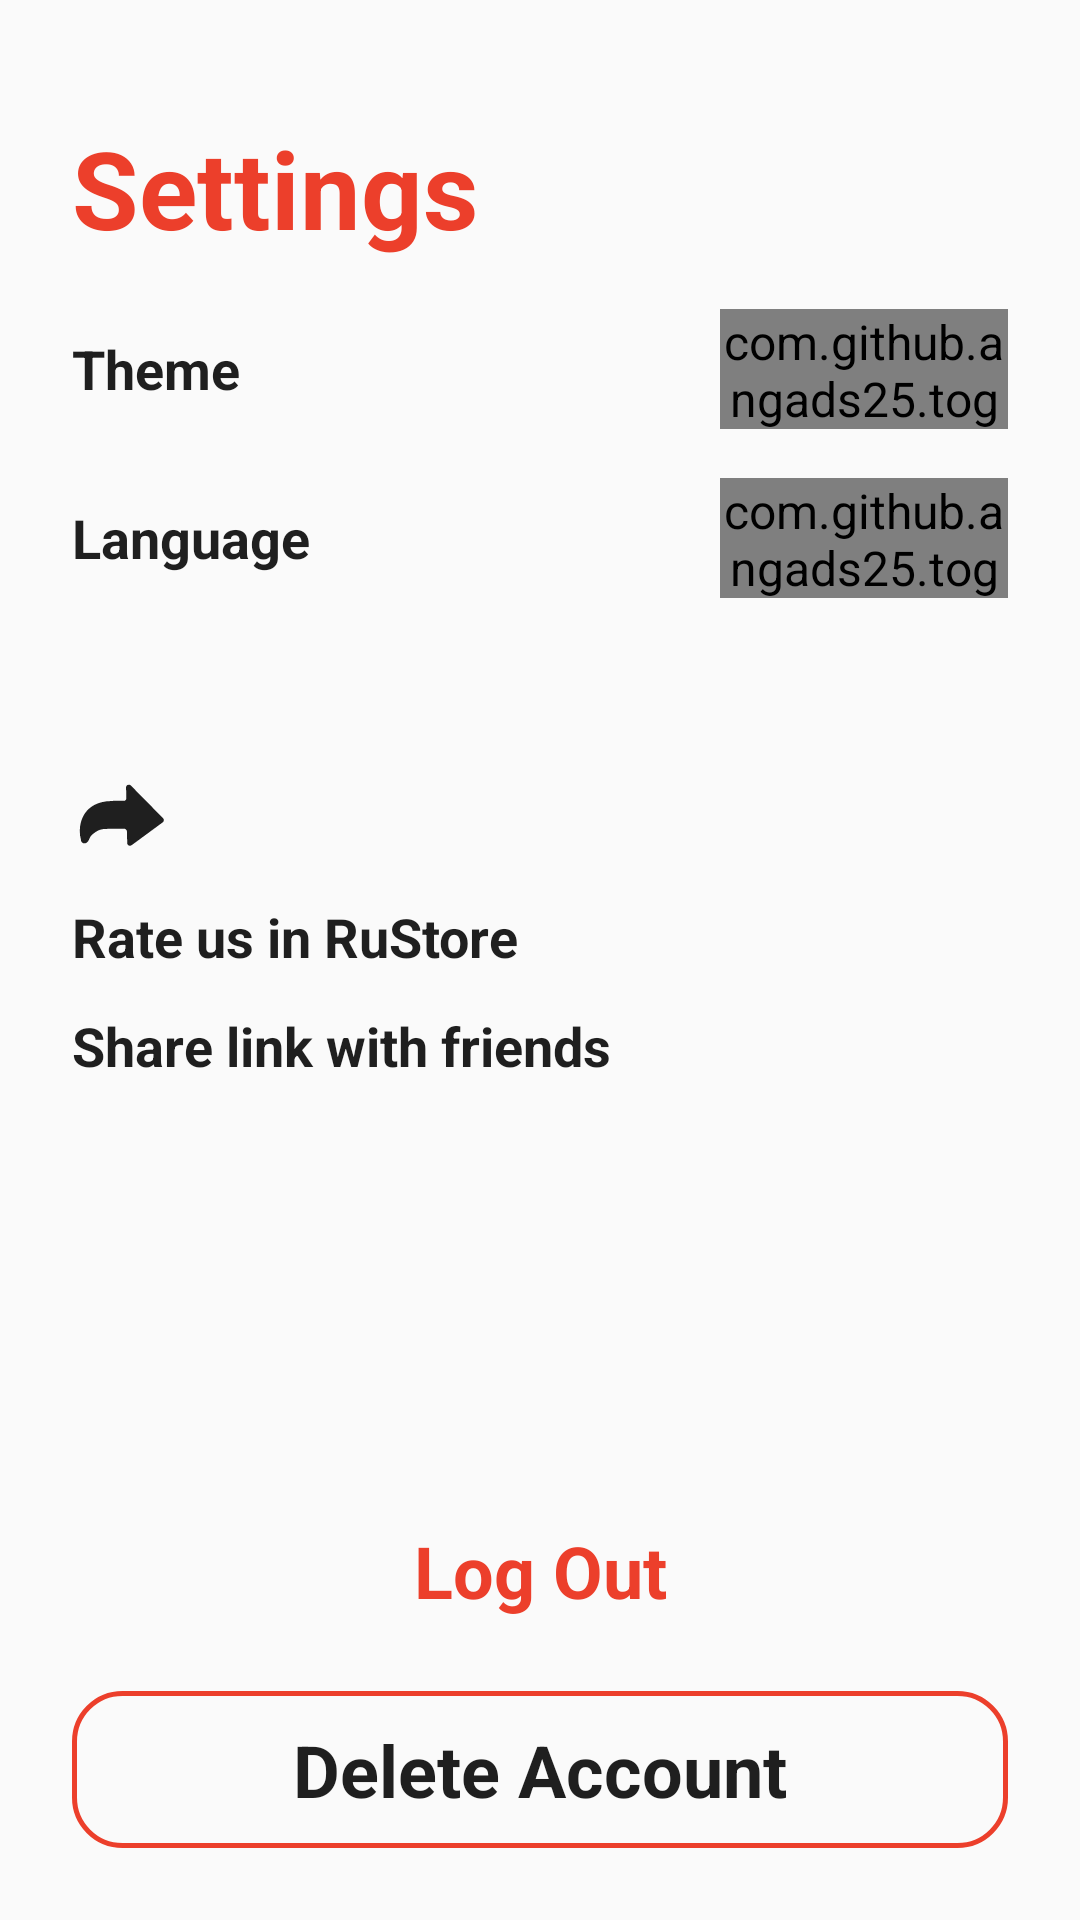

Layout XML and referenced resources for this Android screen:
<!-- AndroidManifest.xml: application theme Theme.EnGames -->
<!-- res/layout/fragment_settings.xml -->
<?xml version="1.0" encoding="utf-8"?>
<androidx.constraintlayout.widget.ConstraintLayout xmlns:android="http://schemas.android.com/apk/res/android"
    xmlns:app="http://schemas.android.com/apk/res-auto"
    xmlns:tools="http://schemas.android.com/tools"
    android:layout_width="match_parent"
    android:layout_height="match_parent"
    android:paddingHorizontal="24dp"
    tools:context=".presentation.fragment.SettingsFragment">

    <TextView
        android:id="@+id/titleText"
        android:layout_width="wrap_content"
        android:layout_height="wrap_content"
        android:text="@string/settings_title"
        android:theme="@style/TitleText"
        app:layout_constraintStart_toStartOf="parent"
        app:layout_constraintTop_toBottomOf="@id/guideline1" />

    <TextView
        android:id="@+id/themeTxt"
        style="@style/SubTitleText"
        android:layout_width="wrap_content"
        android:layout_height="wrap_content"
        android:layout_marginTop="24dp"
        android:text="@string/theme"
        app:layout_constraintStart_toStartOf="parent"
        app:layout_constraintTop_toBottomOf="@+id/titleText" />

    <com.github.angads25.toggle.widget.LabeledSwitch
        android:id="@+id/switchTheme"
        android:layout_width="96dp"
        android:layout_height="40dp"
        android:textSize="16sp"
        app:colorBorder="@color/red"
        app:textOn="@string/dark"
        app:textOff="@string/light"
        app:colorOn="@color/switch_light"
        app:colorOff="@color/cardview_dark_background"
        app:layout_constraintBottom_toBottomOf="@+id/themeTxt"
        app:layout_constraintEnd_toEndOf="parent"
        app:layout_constraintTop_toTopOf="@+id/themeTxt" />

    <TextView
        android:id="@+id/languageTxt"
        style="@style/SubTitleText"
        android:layout_width="wrap_content"
        android:layout_height="wrap_content"
        android:layout_marginTop="32dp"
        android:text="@string/language"
        app:layout_constraintStart_toStartOf="parent"
        app:layout_constraintTop_toBottomOf="@+id/themeTxt" />

    <com.github.angads25.toggle.widget.LabeledSwitch
        android:id="@+id/languageSwitch"
        android:layout_width="96dp"
        android:layout_height="40dp"
        android:textSize="16sp"
        app:colorBorder="@color/red"
        app:colorOff="@color/cardview_dark_background"
        app:colorOn="@color/switch_light"
        app:layout_constraintBottom_toBottomOf="@+id/languageTxt"
        app:layout_constraintEnd_toEndOf="parent"
        app:layout_constraintTop_toTopOf="@+id/languageTxt"
        app:on="false"
        app:textOff="@string/en"
        app:textOn="@string/ru" />

    <ImageView
        android:id="@+id/shareImg"
        style="@style/IconsStyle"
        android:layout_width="32dp"
        android:layout_height="32dp"
        android:src="@drawable/share_arrow"
        app:layout_constraintStart_toStartOf="parent"
        app:layout_constraintTop_toTopOf="@+id/guideline4" />

    <TextView
        android:id="@+id/rateUsTxt"
        style="@style/SubTitleText"
        android:layout_width="wrap_content"
        android:layout_height="wrap_content"
        android:layout_marginTop="12dp"
        android:text="@string/rate_us"
        app:layout_constraintStart_toStartOf="parent"
        app:layout_constraintTop_toBottomOf="@+id/shareImg" />

    <TextView
        android:id="@+id/shareLinkTxt"
        style="@style/SubTitleText"
        android:layout_width="wrap_content"
        android:layout_height="wrap_content"
        android:layout_marginTop="12dp"
        android:text="@string/share_link"
        app:layout_constraintStart_toStartOf="parent"
        app:layout_constraintTop_toBottomOf="@+id/rateUsTxt" />

    <TextView
        android:id="@+id/deleteAccountBtn"
        style="@style/EditTextStyle"
        android:layout_width="match_parent"
        android:layout_height="wrap_content"
        android:layout_marginVertical="24dp"
        android:text="@string/delete_account"
        android:textAlignment="center"
        app:layout_constraintBottom_toBottomOf="parent"
        tools:layout_editor_absoluteX="24dp" />

    <TextView
        android:id="@+id/logOutAccountBtn"
        style="@style/LogoutStyle"
        android:layout_width="match_parent"
        android:layout_height="wrap_content"
        android:layout_marginVertical="12dp"
        android:text="@string/log_out"
        android:textAlignment="center"
        app:layout_constraintBottom_toTopOf="@id/deleteAccountBtn"
        tools:layout_editor_absoluteX="24dp" />

    <androidx.constraintlayout.widget.Guideline
        android:id="@+id/guideline1"
        android:layout_width="wrap_content"
        android:layout_height="wrap_content"
        android:orientation="horizontal"
        app:layout_constraintGuide_percent="0.06" />

    <androidx.constraintlayout.widget.Guideline
        android:id="@+id/guideline4"
        android:layout_width="wrap_content"
        android:layout_height="wrap_content"
        android:orientation="horizontal"
        app:layout_constraintGuide_percent="0.4" />

</androidx.constraintlayout.widget.ConstraintLayout>
<!-- resources referenced by this layout -->
<resources>
  <color name="red">#FFEC3F2B</color>
  <color name="switch_light">#FFDDDDDD</color>
  <string name="dark">Dark</string>
  <string name="delete_account">Delete Account</string>
  <string name="en">EN</string>
  <string name="language">Language</string>
  <string name="light">Light</string>
  <string name="log_out">Log Out</string>
  <string name="rate_us">Rate us in RuStore</string>
  <string name="ru">RU</string>
  <string name="settings_title">Settings</string>
  <string name="share_link">Share link with friends</string>
  <string name="theme">Theme</string>
  <style name="EditTextStyle" parent="CardStyle">
          <item name="android:textColorHint">@color/alternativeHint</item>
          <item name="android:paddingHorizontal">24dp</item>
          <item name="android:textStyle">bold</item>
          <item name="android:textSize">24sp</item>
          <item name="android:paddingVertical">10dp</item>
          <item name="android:maxLength">24</item>
          <item name="android:lines">1</item>
          <item name="android:maxLines">1</item>
      </style>
  <style name="IconsStyle" parent="Theme.EnGames">
          <item name="tint">@color/mainColor</item>
      </style>
  <style name="LogoutStyle" parent="Theme.EnGames">
          <item name="android:paddingHorizontal">24dp</item>
          <item name="android:textStyle">bold</item>
          <item name="android:textSize">24sp</item>
          <item name="android:paddingVertical">12dp</item>
          <item name="android:background">@drawable/logout_background_light</item>
          <item name="android:textColor">@color/red</item>
      </style>
  <style name="SubTitleText" parent="Theme.EnGames">
          <item name="android:textSize">18sp</item>
          <item name="android:textStyle">bold</item>
      </style>
  <style name="TitleText" parent="Theme.EnGames">
          <item name="android:textSize">36sp</item>
          <item name="android:textColor">@color/red</item>
          <item name="android:textStyle">bold</item>
      </style>
  <style name="Theme.EnGames" parent="Base.Theme.EnGames" />
  <style name="CardStyle" parent="Theme.EnGames">
          <item name="android:background">@drawable/edit_text_background_light</item>
      </style>
  <color name="alternativeHint">#B42C2C2C</color>
  <color name="mainColor">#FF1F1F1F</color>
  <style name="Base.Theme.EnGames" parent="Theme.Material3.Light.NoActionBar">
          <item name="android:windowBackground">@color/secondaryColor</item>
          <item name="android:textColor">@color/alternativeSecond</item>
          <item name="android:textSize">16sp</item>
          <item name="android:windowLightStatusBar">false</item>
      </style>
  <!-- drawable edit_text_background_light (drawable) -->
  <?xml version="1.0" encoding="utf-8"?>
  <shape android:shape="rectangle" xmlns:android="http://schemas.android.com/apk/res/android">
      <corners android:radius="16dp"/>
      <stroke android:color="@color/red" android:width="1.5dp"/>
      <solid android:color="@color/alternativeBgShape"/>
  </shape>
  <color name="secondaryColor">#FFFAFAFA</color>
  <color name="alternativeSecond">#FF1F1F1F</color>
  <color name="alternativeBgShape">#FFFAFAFA</color>
</resources>
